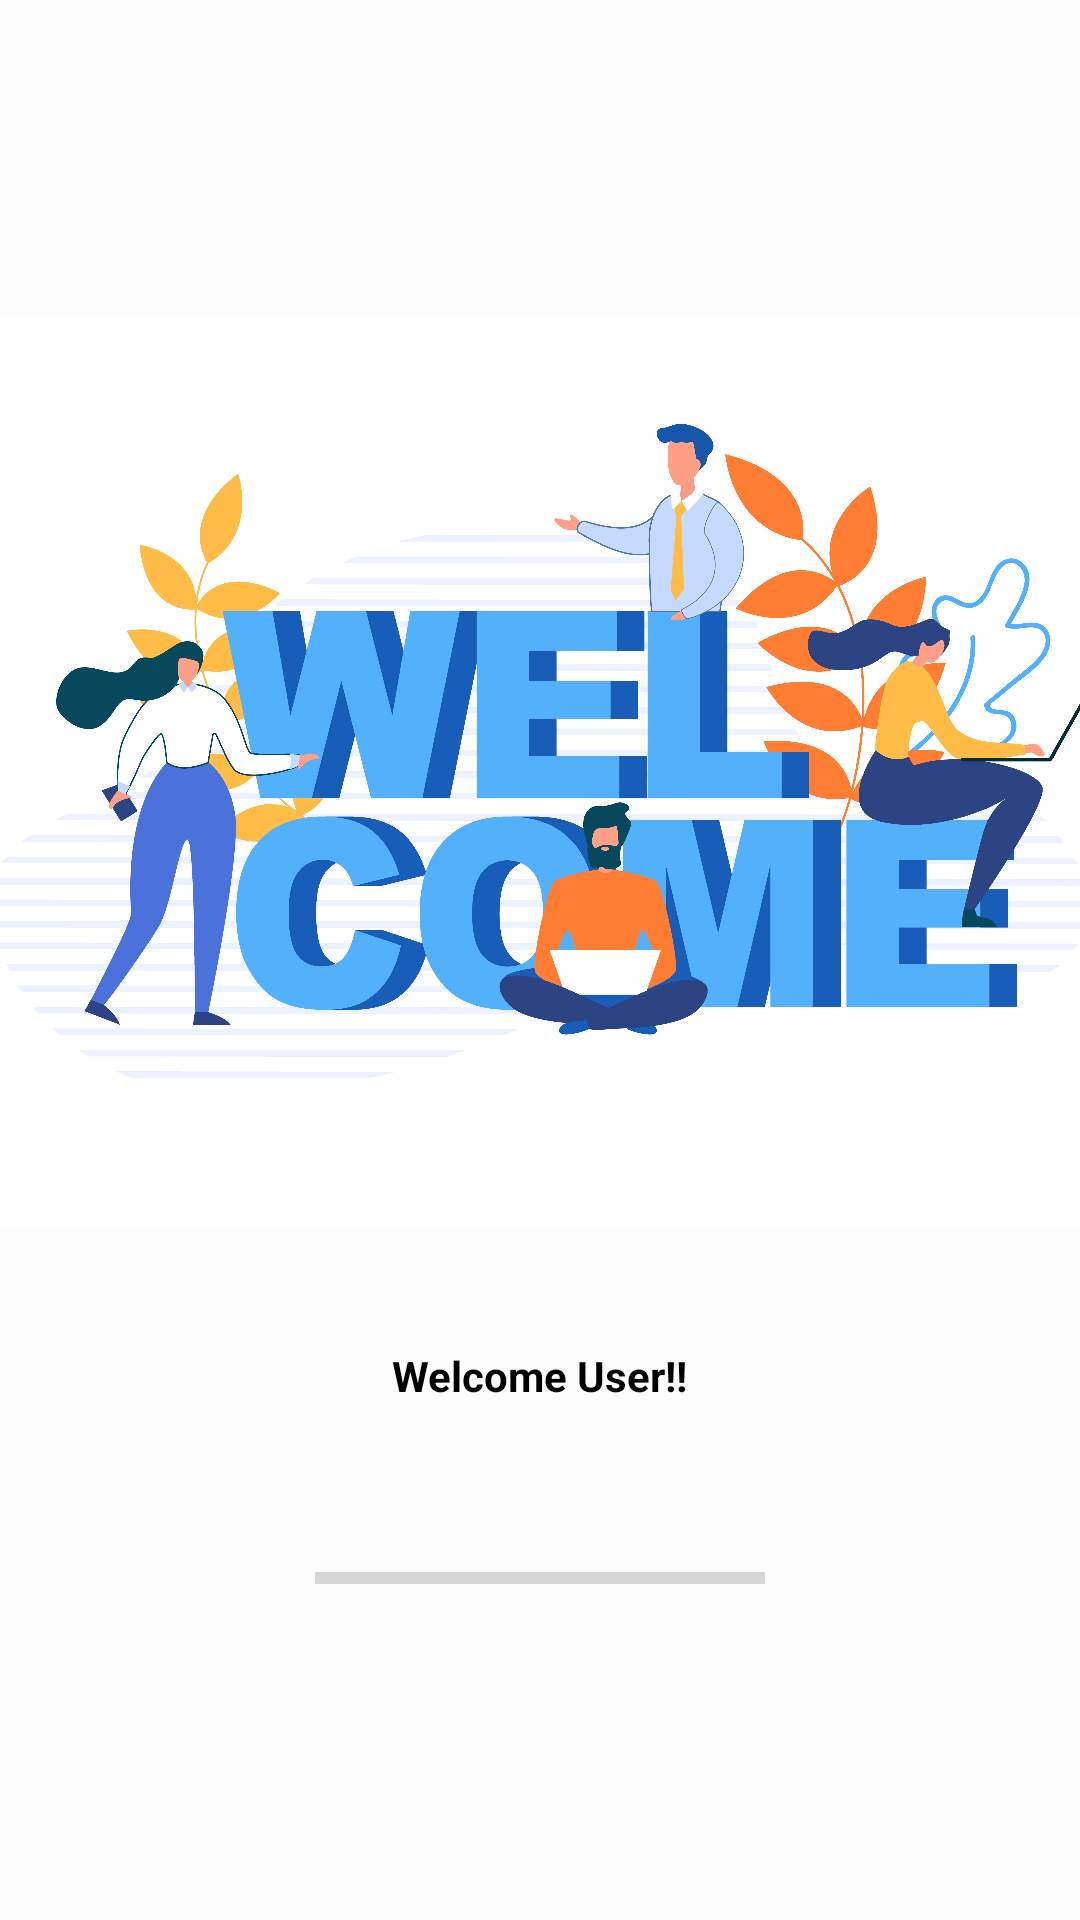

This screen was rendered from an Android layout file. Write that file and the resources it references.
<!-- AndroidManifest.xml: application theme AppTheme.NoActionBar -->
<!-- res/layout/activity_splash_screen.xml -->
<?xml version="1.0" encoding="utf-8"?>
<RelativeLayout xmlns:android="http://schemas.android.com/apk/res/android"
    android:orientation="vertical"
    android:layout_width="match_parent"
    android:background="#fdfdfe"
    android:layout_height="match_parent">

    <LinearLayout
        android:layout_width="match_parent"
        android:layout_height="wrap_content"
        android:layout_centerInParent="true"
        android:gravity="center"
        android:orientation="vertical">

        <ImageView
            android:layout_width="676dp"
            android:layout_height="343dp"
            android:paddingBottom="40dp"
            android:src="@drawable/welcome" />

        <TextView
            android:layout_width="wrap_content"
            android:layout_height="wrap_content"
            android:text="@string/welcome_you"
            android:textColor="@android:color/black"
            android:textStyle="bold" />

        <ProgressBar
            android:id="@+id/splashProgress"
            style="?android:attr/progressBarStyleHorizontal"
            android:layout_width="150dp"
            android:layout_height="wrap_content"
            android:layout_marginTop="50dp" />

    </LinearLayout>

</RelativeLayout>
<!-- resources referenced by this layout -->
<resources>
  <!-- drawable welcome: png bitmap (drawable, 669541 bytes) -->
  <string name="welcome_you">Welcome User!!</string>
  <style name="AppTheme.NoActionBar" parent="Theme.AppCompat.Light.DarkActionBar">
          <item name="windowActionBar">false</item>
          <item name="windowNoTitle">true</item>
          <item name="android:windowFullscreen">true</item>
      </style>
</resources>
